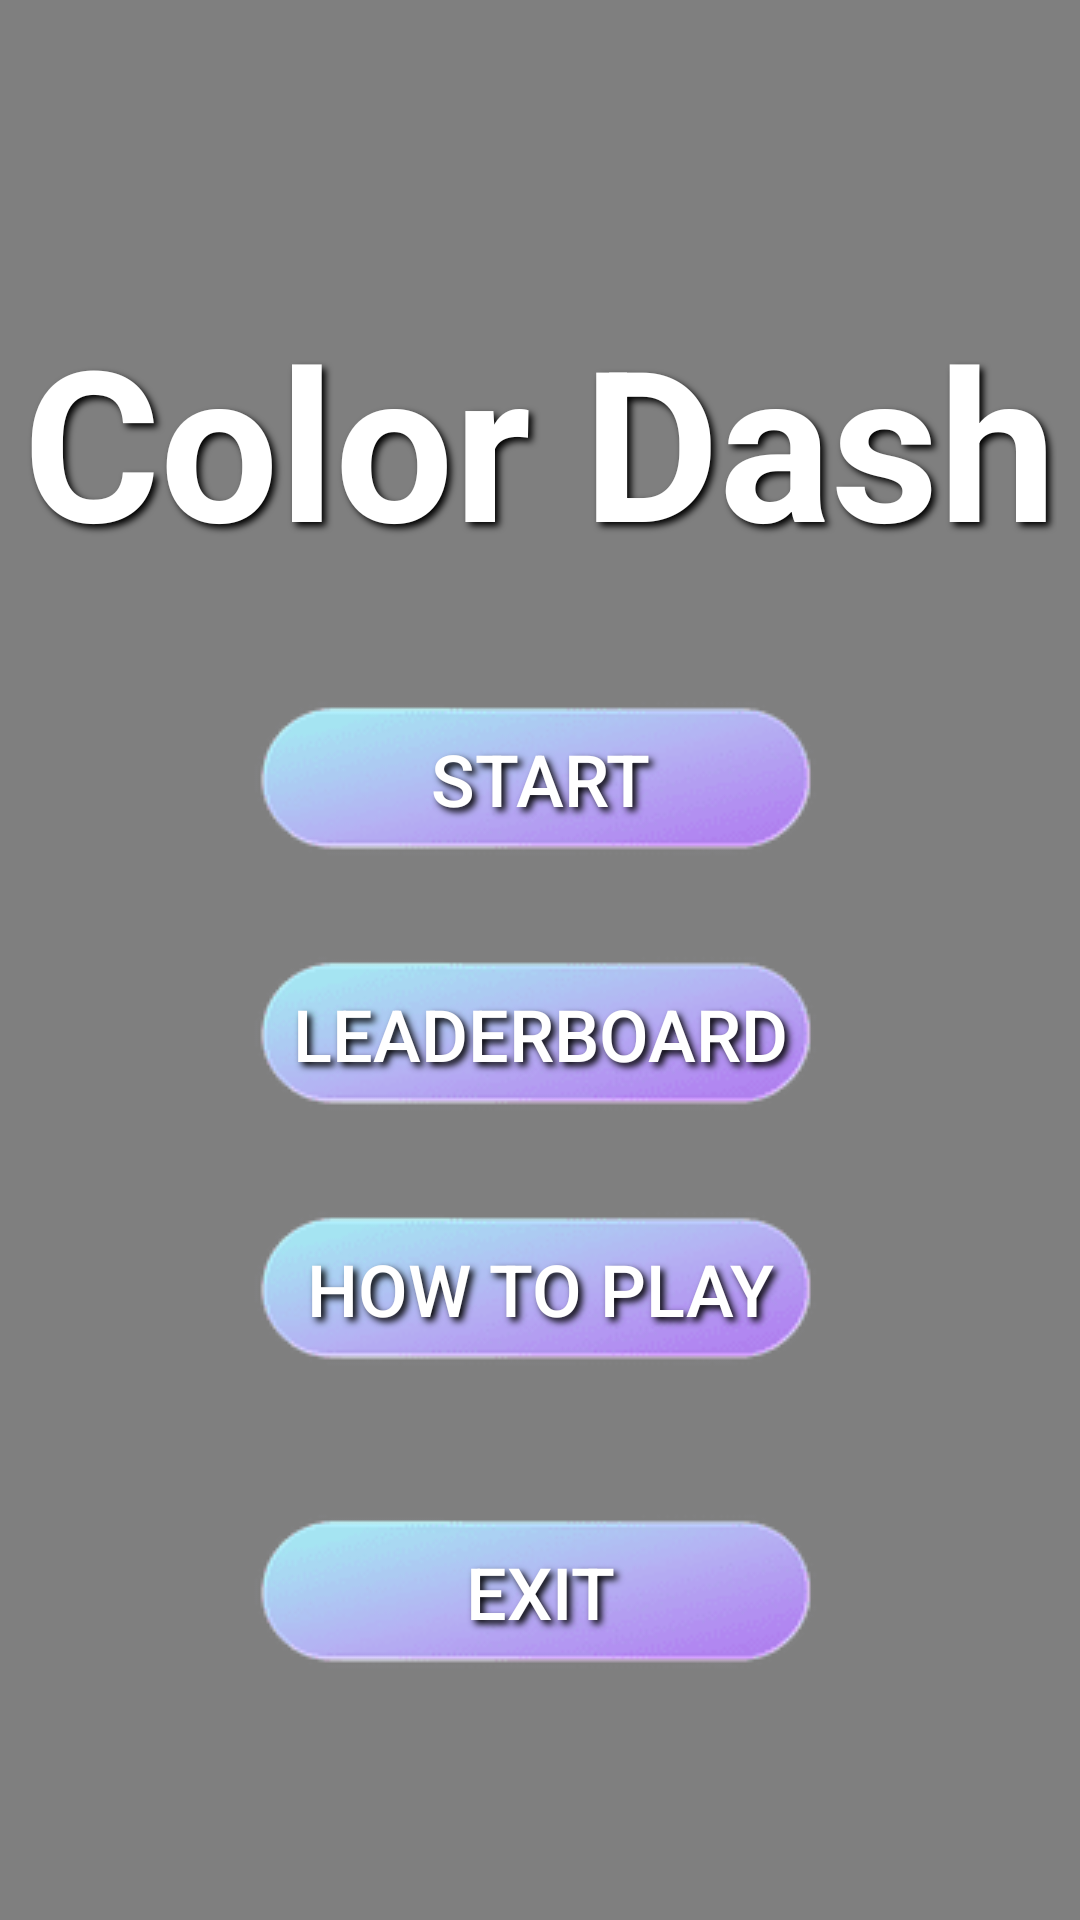

The Android layout XML behind this screen, and the referenced resources:
<!-- AndroidManifest.xml: application theme Theme.IndiAssignment -->
<!-- res/layout/activity_main_menu.xml -->
<?xml version="1.0" encoding="utf-8"?>
<androidx.constraintlayout.widget.ConstraintLayout
    xmlns:android="http://schemas.android.com/apk/res/android"
    xmlns:app="http://schemas.android.com/apk/res-auto"
    xmlns:tools="http://schemas.android.com/tools"
    android:layout_width="match_parent"
    android:layout_height="match_parent"
    tools:context=".MainMenuActivity">

    
    <VideoView
        android:id="@+id/videoBackground"
        android:layout_width="match_parent"
        android:layout_height="match_parent"
        android:layout_centerInParent="true"
        android:scaleType="centerCrop"
        app:layout_constraintTop_toTopOf="parent"
        app:layout_constraintStart_toStartOf="parent"
        app:layout_constraintEnd_toEndOf="parent"
        app:layout_constraintBottom_toBottomOf="parent"/>

    
    <TextView
        android:id="@+id/gameTitleTextView"
        android:layout_width="wrap_content"
        android:layout_height="wrap_content"
        android:text="@string/game_text"
        android:textSize="70sp"
        android:textStyle="bold"
        android:textColor="@android:color/white"
        app:layout_constraintTop_toTopOf="parent"
        app:layout_constraintStart_toStartOf="parent"
        app:layout_constraintEnd_toEndOf="parent"
        android:layout_marginTop="100dp"
        android:shadowColor="@android:color/black"
        android:shadowDx="4"
        android:shadowDy="4"
        android:shadowRadius="6"/>

    
    <androidx.appcompat.widget.AppCompatButton
        android:id="@+id/startButton"
        android:layout_width="wrap_content"
        android:layout_height="wrap_content"
        android:text="Start"
        android:textSize="24sp"
        android:background="@drawable/button"
        android:textColor="@android:color/white"
        app:layout_constraintTop_toBottomOf="@id/gameTitleTextView"
        app:layout_constraintStart_toStartOf="parent"
        app:layout_constraintEnd_toEndOf="parent"
        android:shadowColor="@android:color/black"
        android:shadowDx="4"
        android:shadowDy="4"
        android:shadowRadius="6"
        android:layout_marginTop="32dp"/>

    
    <androidx.appcompat.widget.AppCompatButton
        android:id="@+id/leaderboardButton"
        android:layout_width="wrap_content"
        android:layout_height="wrap_content"
        android:text="Leaderboard"
        android:textSize="24sp"
        android:background="@drawable/button"
        android:textColor="@android:color/white"
        app:layout_constraintTop_toBottomOf="@id/startButton"
        app:layout_constraintStart_toStartOf="parent"
        app:layout_constraintEnd_toEndOf="parent"
        android:shadowColor="@android:color/black"
        android:shadowDx="4"
        android:shadowDy="4"
        android:shadowRadius="6"
        android:layout_marginTop="16dp"/>

    
    <androidx.appcompat.widget.AppCompatButton
        android:id="@+id/howToPlayButton"
        android:layout_width="wrap_content"
        android:layout_height="wrap_content"
        android:text="How to Play"
        android:textSize="24sp"
        android:background="@drawable/button"
        android:textColor="@android:color/white"
        app:layout_constraintTop_toBottomOf="@id/leaderboardButton"
        app:layout_constraintStart_toStartOf="parent"
        app:layout_constraintEnd_toEndOf="parent"
        android:shadowColor="@android:color/black"
        android:shadowDx="4"
        android:shadowDy="4"
        android:shadowRadius="6"
        android:layout_marginTop="16dp"/>

    
    <androidx.appcompat.widget.AppCompatButton
        android:id="@+id/exitButton"
        android:layout_width="wrap_content"
        android:layout_height="wrap_content"
        android:text="Exit"
        android:textSize="24sp"
        android:background="@drawable/button"
        android:textColor="@android:color/white"
        app:layout_constraintTop_toBottomOf="@id/howToPlayButton"
        app:layout_constraintStart_toStartOf="parent"
        app:layout_constraintEnd_toEndOf="parent"
        android:shadowColor="@android:color/black"
        android:shadowDx="4"
        android:shadowDy="4"
        android:shadowRadius="6"
        android:layout_marginTop="32dp"/>

</androidx.constraintlayout.widget.ConstraintLayout>
<!-- resources referenced by this layout -->
<resources>
  <!-- drawable button: png bitmap (drawable, 2346 bytes) -->
  <string name="game_text">Color Dash</string>
  <style name="Theme.IndiAssignment" parent="Base.Theme.IndiAssignment" />
  <style name="Base.Theme.IndiAssignment" parent="Theme.Material3.DayNight.NoActionBar">
          
          
      </style>
</resources>
